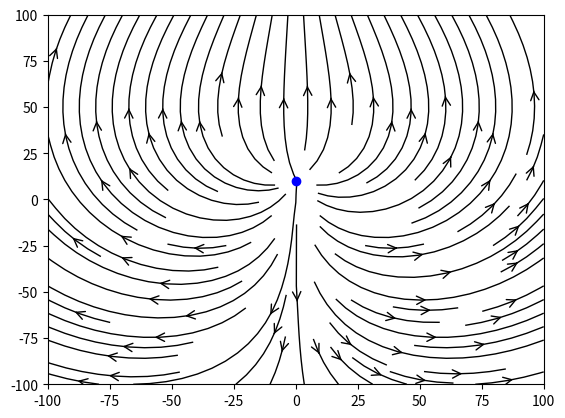

Generate this figure with matplotlib: (Note: this script raises an exception after producing the figure.)
import numpy as np
import matplotlib.pyplot as plt
import time

def malha():
    m = np.zeros((201,201,2), dtype= 'int')
    for i in range(201):
        for j in range(201):
            m[i][j] = np.array([i-100,j-100])
    return m

tempo = (0.0,30.0,100)

#chute inicial para o tempo retardado
def chute0():
    return 0.0 

def tolerancia():
    return 0.001

#fazemos unidades com q=c=1.
#amplitude do movimento
def amplitude():
    return 10.0

#frequencia angular
def omega():
    return 0.05

#PS: para termos sempre v<c devemos ter omega*amplitude < c=1


#posicao da carga em funcao do tempo
def pos_carga(t):
    b = amplitude()
    w = omega()
    
    x=0.0
    z = b*np.cos(w*t)
    
    r = np.array([x,z])
    return r
    
#velocidade da carga
def vel_carga(t):
    b = amplitude()
    w = omega()
    
    vx = 0.0
    vz = -b*w*np.sin(w*t)
    
    v = np.array([vx,vz])
    return v

#calcula a funcao f(t_ret) da qual queremos as raizes
def f(r,t,t_ret):
    dist = np.sqrt( np.sum((r-pos_carga(t_ret))**2 ) )
    fun = t - t_ret - dist
    return fun
    
#calcula a derivada da funcao f(t_ret) da qual queremos as raizes
def df(r,t,t_ret):
    dist = np.sqrt( np.sum**2(r-pos_carga(t_ret) ) )
    dfun = np.sum( (r-pos_carga(t_ret))*vel_carga(t_ret) )/dist - 1
    return dfun
    

#calcula o tempo retardado para um dado ponto (x,z,t)
def tempo_retardado(r,t, chute):
    tol = tolerancia()
    efe = f(r,t,chute)
    while efe > tol:
        chute = chute - f(r,t,chute)/df(r,t,chute)
        efe = f(r,t,chute)
    return chute    
    
#calcula o campo eletrico para um dado instante de tempo
def campo_eletrico(t):
    ponto = malha()
    campo = np.zeros((201,201,2), dtype= 'float')
    
    w = omega()
    
    chute = chute0() #chute inicial para t_ret
    for i in range(101,200):
        for j in range(0,200):
            t_ret = tempo_retardado(ponto[i][j], t, chute)
            
            r = ponto[i][j]
            dR = r - pos_carga(t_ret) #separacao no tempo retardado
            dist = np.sum(dR**2)     #distancia ao tempo retardado
            v = vel_carga(t_ret)     #velocidade no tempo retardado
            a = -w**2*(r-dR)         #aceleracao no tempo retardado
                        
            u = dR/dist - v
                        
            campo[i][j] = ( (1-v[1]**2)*u*dist + np.array([dR[1],-dR[0]])*a[1]*r[0] )/np.sum(dR*u)**3
            
            campo[200-i][j][0] = -campo[i][j][0]
            campo[200-i][j][1] = campo[i][j][1]
    
    return campo 
    
t = 0.0    
t0 = time.time()
field = campo_eletrico(t)
tf = time.time()

print("tempo =", tf-t0)

x = np.arange(-100,101)
z = np.arange(-100,101)

for t in tempo:
    
    field = campo_eletrico(1.0*t)

    electric_x = np.transpose(field[:,:,0])
    electric_z = np.transpose(field[:,:,1])

    plt.streamplot(x,z , electric_x, electric_z, color='black', linewidth=1, cmap=plt.cm.inferno, 
                      density=1, arrowstyle='->', arrowsize=1.5)
    x_charge, z_charge = pos_carga(t)
    plt.xlim(-100,100)
    plt.ylim(-100,100)
    plt.plot(x_charge, z_charge, 'bo')
    #plt.set_aspect('equal')
    plt.show()
